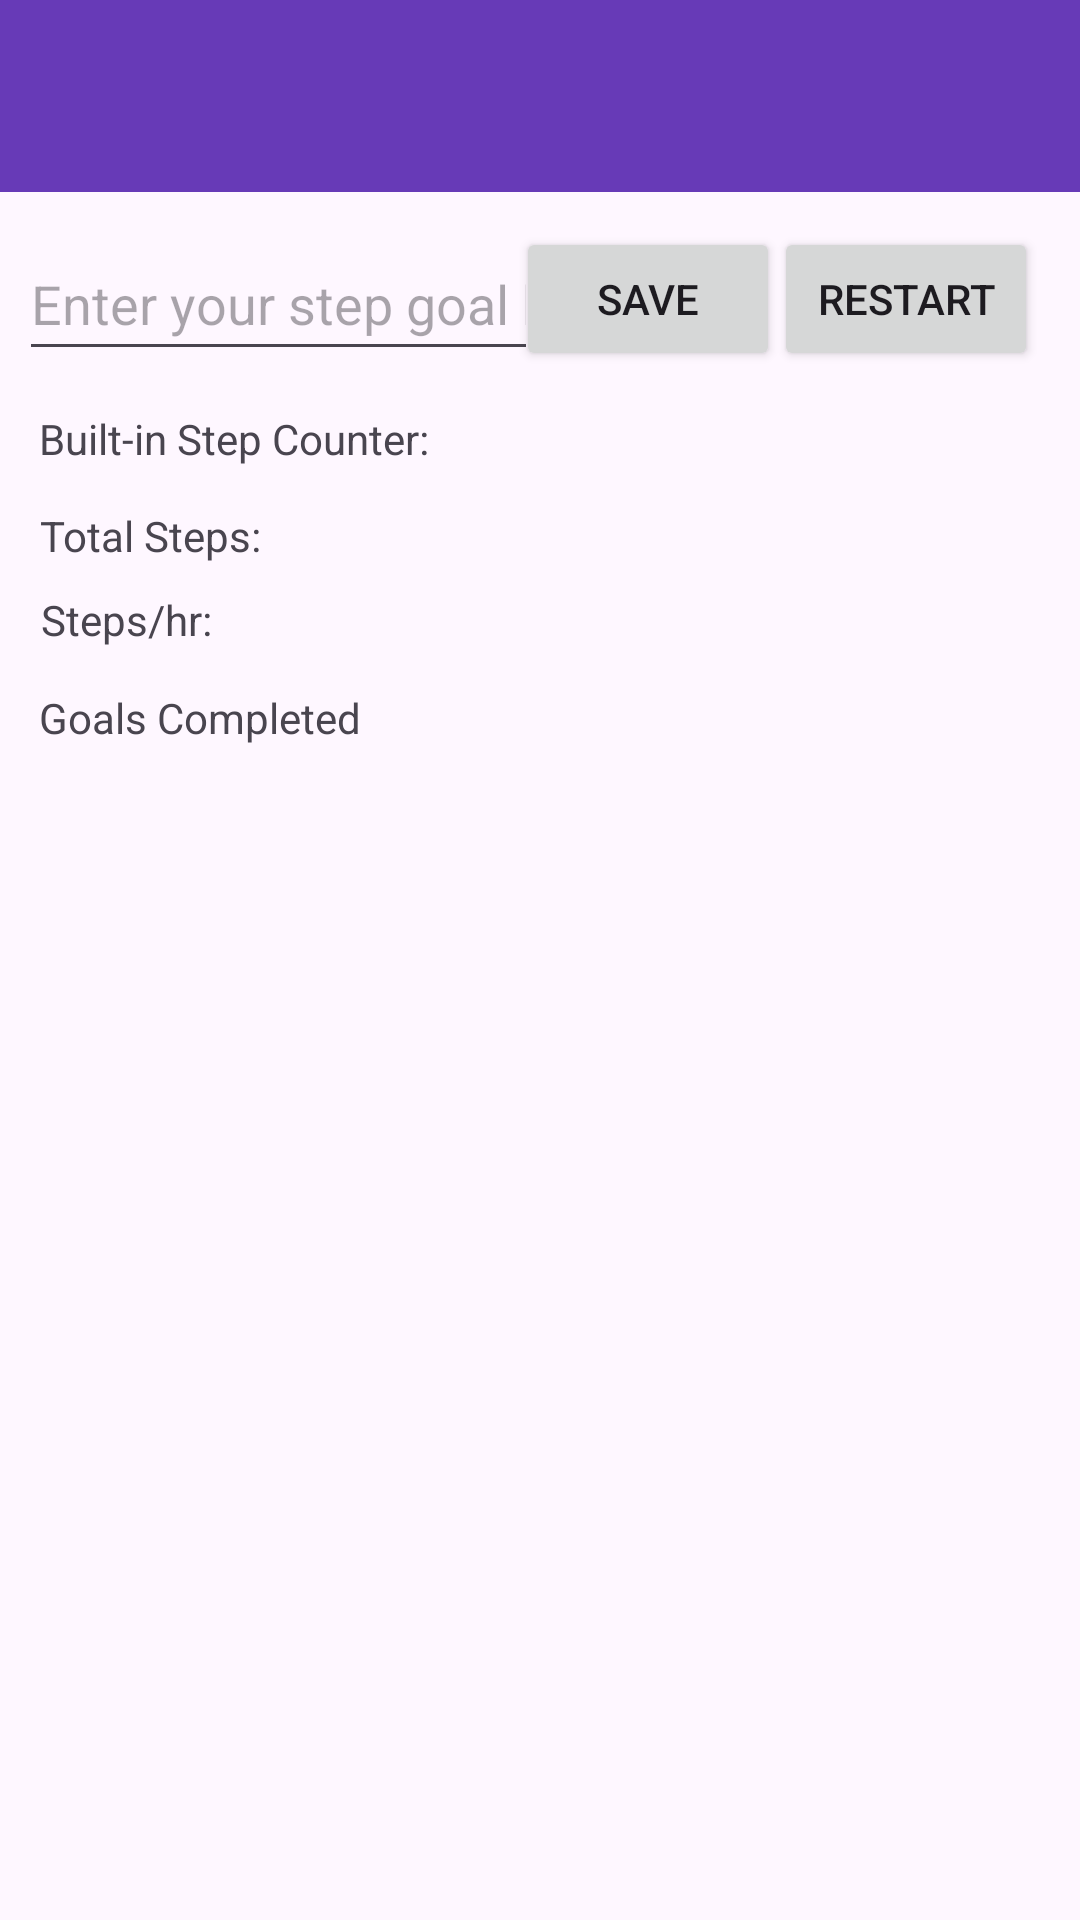

Write the Android layout XML for this screen, with the resource values it uses.
<!-- AndroidManifest.xml: application theme Theme.StepItUp -->
<!-- res/layout/activity_main_land.xml -->
<?xml version="1.0" encoding="utf-8"?>
<androidx.constraintlayout.widget.ConstraintLayout
    xmlns:android="http://schemas.android.com/apk/res/android"
    xmlns:app="http://schemas.android.com/apk/res-auto"
    xmlns:tools="http://schemas.android.com/tools"
    android:layout_width="match_parent"
    android:layout_height="match_parent"
    tools:context=".MainActivity">

    <com.google.android.material.appbar.AppBarLayout
        android:id="@+id/app_bar"
        android:layout_width="match_parent"
        android:layout_height="wrap_content"
        android:theme="@style/AppTheme.AppBarOverlay"
        app:layout_constraintBottom_toBottomOf="parent"
        app:layout_constraintTop_toTopOf="parent">

        
    </com.google.android.material.appbar.AppBarLayout>

    <Button
        android:id="@+id/saveButton"
        android:layout_width="wrap_content"
        android:layout_height="wrap_content"
        android:text="Save"
        app:layout_constraintBottom_toBottomOf="parent"
        app:layout_constraintEnd_toEndOf="@+id/restartButton"
        app:layout_constraintHorizontal_bias="0.667"
        app:layout_constraintStart_toStartOf="parent"
        app:layout_constraintTop_toTopOf="parent"
        app:layout_constraintVertical_bias="0.128" />

    <Button
        android:id="@+id/restartButton"
        android:layout_width="wrap_content"
        android:layout_height="wrap_content"
        android:text="Restart"
        app:layout_constraintBottom_toBottomOf="parent"
        app:layout_constraintEnd_toEndOf="parent"
        app:layout_constraintHorizontal_bias="0.949"
        app:layout_constraintStart_toStartOf="parent"
        app:layout_constraintTop_toTopOf="parent"
        app:layout_constraintVertical_bias="0.128" />

    <EditText
        android:id="@+id/editTextNumber"
        android:layout_width="173dp"
        android:layout_height="48dp"
        android:ems="10"
        android:inputType="number"
        android:minHeight="48dp"
        android:hint="Enter your step goal here"
        app:layout_constraintBottom_toBottomOf="parent"
        app:layout_constraintEnd_toEndOf="parent"
        app:layout_constraintHorizontal_bias="0.033"
        app:layout_constraintStart_toStartOf="parent"
        app:layout_constraintTop_toTopOf="parent"
        app:layout_constraintVertical_bias="0.128"
        tools:ignore="Autofill,LabelFor" />

    <androidx.appcompat.widget.Toolbar
        android:id="@+id/StepItUpTitle"
        android:layout_width="match_parent"
        android:layout_height="?attr/actionBarSize"
        android:background="#673AB7"
        app:layout_constraintBottom_toBottomOf="parent"
        app:layout_constraintEnd_toEndOf="parent"
        app:layout_constraintStart_toStartOf="parent"
        app:layout_constraintTop_toTopOf="parent"
        app:layout_constraintVertical_bias="0.0"
        app:popupTheme="@style/ThemeOverlay.AppCompat.Dark"
        app:titleTextAppearance="@style/TextAppearance.AppCompat.Large"
        app:titleTextColor="#FFFFFF" />

    <TextView
        android:id="@+id/builtInStepCounter"
        android:layout_width="wrap_content"
        android:layout_height="wrap_content"
        android:text="@string/built_in_step_counter"
        app:layout_constraintBottom_toBottomOf="parent"
        app:layout_constraintEnd_toEndOf="parent"
        app:layout_constraintHorizontal_bias="0.057"
        app:layout_constraintStart_toStartOf="parent"
        app:layout_constraintTop_toTopOf="parent"
        app:layout_constraintVertical_bias="0.22" />

    <TextView
        android:id="@+id/stepsPerHour"
        android:layout_width="wrap_content"
        android:layout_height="wrap_content"
        android:text="Steps/hr:"
        app:layout_constraintBottom_toBottomOf="parent"
        app:layout_constraintEnd_toEndOf="parent"
        app:layout_constraintHorizontal_bias="0.045"
        app:layout_constraintStart_toStartOf="parent"
        app:layout_constraintTop_toTopOf="@+id/StepItUpTitle"
        app:layout_constraintVertical_bias="0.317" />

    <TextView
        android:id="@+id/goalsCompleted"
        android:layout_width="wrap_content"
        android:layout_height="wrap_content"
        android:text="Goals Completed"
        app:layout_constraintBottom_toBottomOf="parent"
        app:layout_constraintEnd_toEndOf="parent"
        app:layout_constraintHorizontal_bias="0.052"
        app:layout_constraintStart_toStartOf="parent"
        app:layout_constraintTop_toTopOf="parent"
        app:layout_constraintVertical_bias="0.37" />

    <TextView
        android:id="@+id/builtInstepCounterValue"
        android:layout_width="wrap_content"
        android:layout_height="wrap_content"
        app:layout_constraintBottom_toBottomOf="parent"
        app:layout_constraintEnd_toEndOf="parent"
        app:layout_constraintHorizontal_bias="0.44"
        app:layout_constraintStart_toStartOf="parent"
        app:layout_constraintTop_toTopOf="parent"
        app:layout_constraintVertical_bias="0.22" />

    <TextView
        android:id="@+id/totalStepsValue"
        android:layout_width="wrap_content"
        android:layout_height="wrap_content"
        app:layout_constraintBottom_toBottomOf="parent"
        app:layout_constraintEnd_toEndOf="parent"
        app:layout_constraintHorizontal_bias="0.44"
        app:layout_constraintStart_toStartOf="parent"
        app:layout_constraintTop_toTopOf="parent"
        app:layout_constraintVertical_bias="0.272" />

    <TextView
        android:id="@+id/stepsPerHourValue"
        android:layout_width="wrap_content"
        android:layout_height="wrap_content"
        app:layout_constraintBottom_toBottomOf="parent"
        app:layout_constraintEnd_toEndOf="parent"
        app:layout_constraintHorizontal_bias="0.44"
        app:layout_constraintStart_toStartOf="parent"
        app:layout_constraintTop_toTopOf="parent"
        app:layout_constraintVertical_bias="0.317" />

    <TextView
        android:id="@+id/goalsCompletedValue"
        android:layout_width="wrap_content"
        android:layout_height="wrap_content"
        app:layout_constraintBottom_toBottomOf="parent"
        app:layout_constraintEnd_toEndOf="parent"
        app:layout_constraintHorizontal_bias="0.44"
        app:layout_constraintStart_toStartOf="parent"
        app:layout_constraintTop_toTopOf="parent"
        app:layout_constraintVertical_bias="0.37" />

    <TextView
        android:id="@+id/totalSteps"
        android:layout_width="wrap_content"
        android:layout_height="wrap_content"
        android:text="Total Steps:"
        app:layout_constraintBottom_toBottomOf="parent"
        app:layout_constraintEnd_toEndOf="parent"
        app:layout_constraintHorizontal_bias="0.047"
        app:layout_constraintStart_toStartOf="parent"
        app:layout_constraintTop_toTopOf="parent"
        app:layout_constraintVertical_bias="0.272" />

</androidx.constraintlayout.widget.ConstraintLayout>
<!-- resources referenced by this layout -->
<resources>
  <string name="built_in_step_counter">Built-in Step Counter:</string>
  <style name="AppTheme.AppBarOverlay" parent="ThemeOverlay.AppCompat.Dark.ActionBar" />
  <style name="Theme.StepItUp" parent="Base.Theme.StepItUp" />
  <style name="Base.Theme.StepItUp" parent="Theme.Material3.DayNight.NoActionBar">
          
          
      </style>
</resources>
